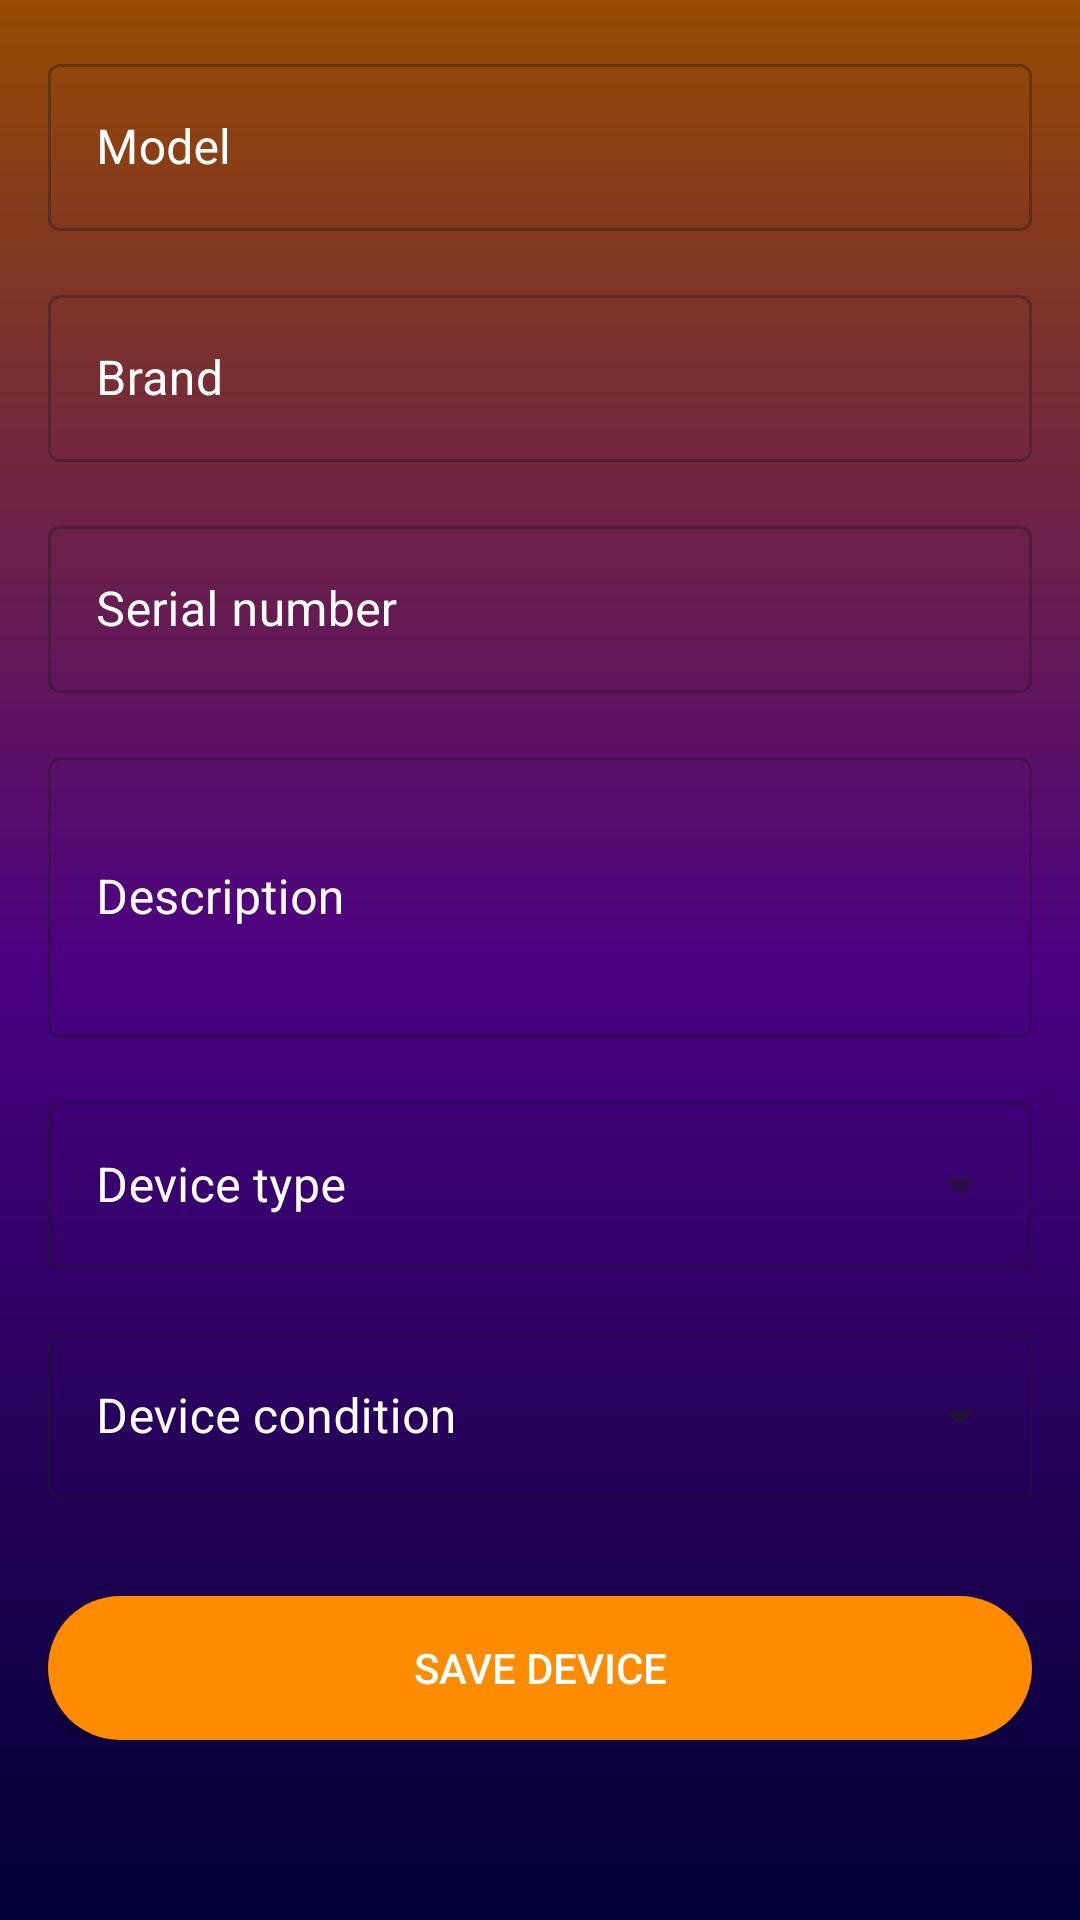

Android layout source for this screen:
<!-- AndroidManifest.xml: application theme Theme.FixLab -->
<!-- res/layout/activity_add_device.xml -->
<?xml version="1.0" encoding="utf-8"?>
<ScrollView xmlns:android="http://schemas.android.com/apk/res/android"
    xmlns:app="http://schemas.android.com/apk/res-auto"
    android:layout_width="match_parent"
    android:layout_height="match_parent"
    android:background="@drawable/splash_background">

    <LinearLayout
        android:layout_width="match_parent"
        android:layout_height="wrap_content"
        android:orientation="vertical"
        android:padding="16dp">

        <com.google.android.material.textfield.TextInputLayout
            style="@style/Widget.MaterialComponents.TextInputLayout.OutlinedBox"
            android:layout_width="match_parent"
            android:layout_height="wrap_content"
            android:layout_marginBottom="16dp"
            android:textColorHint="@color/white"
            android:hint="@string/model">

            <com.google.android.material.textfield.TextInputEditText
                android:id="@+id/etDeviceModel"
                android:layout_width="match_parent"
                android:layout_height="wrap_content"
                android:inputType="text" />
        </com.google.android.material.textfield.TextInputLayout>

        <com.google.android.material.textfield.TextInputLayout
            style="@style/Widget.MaterialComponents.TextInputLayout.OutlinedBox"
            android:layout_width="match_parent"
            android:layout_height="wrap_content"
            android:layout_marginBottom="16dp"
            android:textColorHint="@color/white"
            android:hint="@string/brand">

            <com.google.android.material.textfield.TextInputEditText
                android:id="@+id/etDeviceBrand"
                android:layout_width="match_parent"
                android:layout_height="wrap_content"
                android:inputType="text" />
        </com.google.android.material.textfield.TextInputLayout>

        <com.google.android.material.textfield.TextInputLayout
            style="@style/Widget.MaterialComponents.TextInputLayout.OutlinedBox"
            android:layout_width="match_parent"
            android:layout_height="wrap_content"
            android:layout_marginBottom="16dp"
            android:textColorHint="@color/white"
            android:hint="@string/serial_number">

            <com.google.android.material.textfield.TextInputEditText
                android:id="@+id/etDeviceSerialNumber"
                android:layout_width="match_parent"
                android:layout_height="wrap_content"
                android:inputType="text" />
        </com.google.android.material.textfield.TextInputLayout>

        <com.google.android.material.textfield.TextInputLayout
            style="@style/Widget.MaterialComponents.TextInputLayout.OutlinedBox"
            android:layout_width="match_parent"
            android:layout_height="wrap_content"
            android:layout_marginBottom="16dp"
            android:textColorHint="@color/white"
            android:hint="@string/description">

            <com.google.android.material.textfield.TextInputEditText
                android:id="@+id/etDeviceDescription"
                android:layout_width="match_parent"
                android:layout_height="wrap_content"
                android:inputType="textMultiLine"
                android:minLines="3" />
        </com.google.android.material.textfield.TextInputLayout>

        <com.google.android.material.textfield.TextInputLayout
            style="@style/Widget.MaterialComponents.TextInputLayout.OutlinedBox.ExposedDropdownMenu"
            android:layout_width="match_parent"
            android:layout_height="wrap_content"
            android:layout_marginBottom="16dp"
            android:textColorHint="@color/white"
            android:hint="@string/device_type">

            <AutoCompleteTextView
                android:id="@+id/spinnerDeviceType"
                android:layout_width="match_parent"
                android:layout_height="wrap_content"
                android:inputType="none" />
        </com.google.android.material.textfield.TextInputLayout>

        <com.google.android.material.textfield.TextInputLayout
            style="@style/Widget.MaterialComponents.TextInputLayout.OutlinedBox.ExposedDropdownMenu"
            android:layout_width="match_parent"
            android:layout_height="wrap_content"
            android:layout_marginBottom="16dp"
            android:textColorHint="@color/white"
            android:hint="@string/device_condition">

            <AutoCompleteTextView
                android:id="@+id/spinnerDeviceCondition"
                android:layout_width="match_parent"
                android:layout_height="wrap_content"
                android:inputType="none" />
        </com.google.android.material.textfield.TextInputLayout>

        <androidx.appcompat.widget.AppCompatButton
            android:id="@+id/btnSaveDevice"
            android:layout_width="match_parent"
            android:layout_height="wrap_content"
            android:layout_marginTop="16dp"
            android:background="@drawable/enter_button_background"
            android:textColor="@color/white"
            android:text="@string/save_device" />
    </LinearLayout>
</ScrollView>
<!-- resources referenced by this layout -->
<resources>
  <color name="white">#FFFFFFFF</color>
  <!-- drawable enter_button_background (drawable) -->
  <shape xmlns:android="http://schemas.android.com/apk/res/android"
      android:shape="rectangle">
      <solid android:color="#FF8C00" />
      <corners android:radius="24dp" />
  </shape>
  <!-- drawable splash_background (drawable) -->
  <?xml version="1.0" encoding="utf-8"?>
  <shape xmlns:android="http://schemas.android.com/apk/res/android">
      <gradient
          android:type="linear"
          android:angle="270"
          android:startColor="#964B00"
          android:centerColor="#4B0082"
          android:endColor="#000033" />
  </shape>
  <string name="brand">Brand</string>
  <string name="description">Description</string>
  <string name="device_condition">Device condition</string>
  <string name="device_type">Device type</string>
  <string name="model">Model</string>
  <string name="save_device">Save device</string>
  <string name="serial_number">Serial number</string>
  <style name="Theme.FixLab" parent="Base.Theme.FixLab" />
  <style name="Base.Theme.FixLab" parent="Theme.Material3.DayNight.NoActionBar">
          
          
      </style>
</resources>
